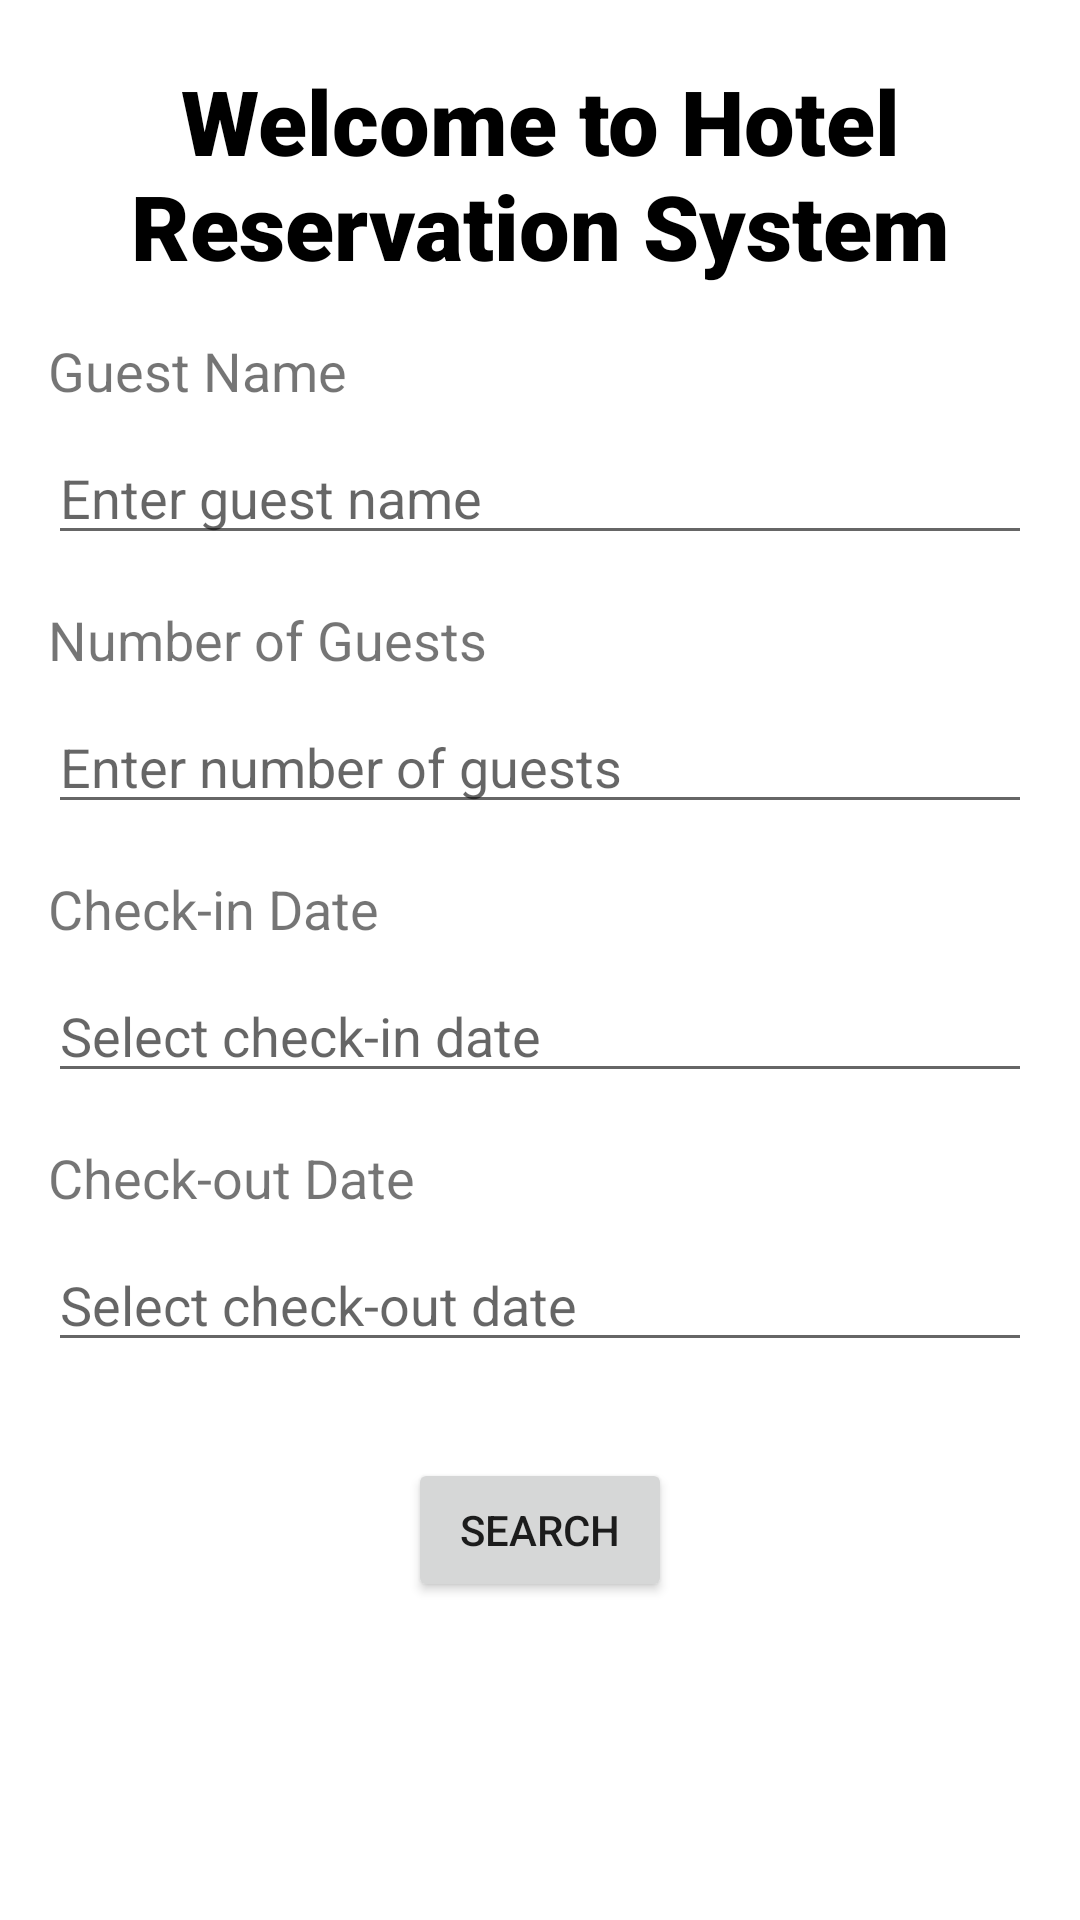

Reconstruct the res/layout file that produces this screen, plus the resources it refers to.
<!-- AndroidManifest.xml: application theme Theme.Hotel_Reservation_System_Project -->
<!-- res/layout/hotel_search_layout.xml -->
<?xml version="1.0" encoding="utf-8"?>
<androidx.constraintlayout.widget.ConstraintLayout
xmlns:android="http://schemas.android.com/apk/res/android"
xmlns:app="http://schemas.android.com/apk/res-auto"
android:layout_width="match_parent"
android:layout_height="match_parent">

<TextView
    android:id="@+id/title_text_view"
    android:layout_width="match_parent"
    android:layout_height="wrap_content"
    android:text="Welcome to Hotel Reservation System"
    android:textSize="30sp"
    app:layout_constraintTop_toTopOf="parent"
    android:layout_marginTop="20dp"
    android:textColor="@color/black"
    android:fontFamily="sans-serif-black"
    android:textAlignment="center"
    android:gravity="center_horizontal"/>

    
    <TextView
        android:id="@+id/guest_name_label"
        android:layout_width="wrap_content"
        android:layout_height="wrap_content"
        android:text="Guest Name"
        android:textSize="18sp"
        app:layout_constraintStart_toStartOf="@id/title_text_view"
        app:layout_constraintTop_toBottomOf="@id/title_text_view"
        android:layout_marginStart="16dp"
        android:layout_marginTop="16dp"/>



    <EditText
        android:id="@+id/guest_name_edit_text"
        android:layout_width="0dp"
        android:layout_height="wrap_content"
        android:hint="Enter guest name"
        android:inputType="text"
        app:layout_constraintEnd_toEndOf="parent"
        app:layout_constraintStart_toStartOf="parent"
        app:layout_constraintTop_toBottomOf="@id/guest_name_label"
        android:layout_marginStart="16dp"
        android:layout_marginEnd="16dp"
        android:layout_marginTop="8dp"/>

    
    <TextView
        android:id="@+id/num_guests_label"
        android:layout_width="wrap_content"
        android:layout_height="wrap_content"
        android:text="Number of Guests"
        android:textSize="18sp"
        app:layout_constraintStart_toStartOf="parent"
        app:layout_constraintTop_toBottomOf="@id/guest_name_edit_text"
        android:layout_marginStart="16dp"
        android:layout_marginTop="16dp"/>

    <EditText
        android:id="@+id/num_guests_edit_text"
        android:layout_width="0dp"
        android:layout_height="wrap_content"
        android:hint="Enter number of guests"
        android:inputType="number"
        app:layout_constraintEnd_toEndOf="parent"
        app:layout_constraintStart_toStartOf="parent"
        app:layout_constraintTop_toBottomOf="@id/num_guests_label"
        android:layout_marginStart="16dp"
        android:layout_marginEnd="16dp"
        android:layout_marginTop="8dp"/>

    
    <TextView
        android:id="@+id/check_in_date_label"
        android:layout_width="wrap_content"
        android:layout_height="wrap_content"
        android:text="Check-in Date"
        android:textSize="18sp"
        app:layout_constraintStart_toStartOf="parent"
        app:layout_constraintTop_toBottomOf="@id/num_guests_edit_text"
        android:layout_marginStart="16dp"
        android:layout_marginTop="16dp"/>

    <EditText
        android:id="@+id/check_in_date_edit_text"
        android:layout_width="0dp"
        android:layout_height="wrap_content"
        android:hint="Select check-in date"
        android:inputType="date"
        app:layout_constraintEnd_toEndOf="parent"
        app:layout_constraintStart_toStartOf="parent"
        app:layout_constraintTop_toBottomOf="@id/check_in_date_label"
        android:layout_marginStart="16dp"
        android:layout_marginEnd="16dp"
        android:layout_marginTop="8dp"/>

    
    <TextView
        android:id="@+id/check_out_date_label"
        android:layout_width="wrap_content"
        android:layout_height="wrap_content"
        android:text="Check-out Date"
        android:textSize="18sp"
        app:layout_constraintStart_toStartOf="parent"
        app:layout_constraintTop_toBottomOf="@id/check_in_date_edit_text"
        android:layout_marginStart="16dp"
        android:layout_marginTop="16dp"/>

    <EditText
        android:id="@+id/check_out_date_edit_text"
        android:layout_width="0dp"
        android:layout_height="wrap_content"
        android:hint="Select check-out date"
        android:inputType="date"
        app:layout_constraintEnd_toEndOf="parent"
        app:layout_constraintStart_toStartOf="parent"
        app:layout_constraintTop_toBottomOf="@id/check_out_date_label"
        android:layout_marginStart="16dp"
        android:layout_marginEnd="16dp"
        android:layout_marginTop="8dp"/>

    
    <Button
        android:id="@+id/search_button"
        android:layout_width="wrap_content"
        android:layout_height="wrap_content"
        android:text="Search"
        app:layout_constraintStart_toStartOf="parent"
        app:layout_constraintEnd_toEndOf="parent"
        app:layout_constraintTop_toBottomOf="@id/check_out_date_edit_text"
        android:layout_marginTop="32dp"
        app:layout_constraintHorizontal_bias="0.5"/>

</androidx.constraintlayout.widget.ConstraintLayout>
<!-- resources referenced by this layout -->
<resources>
  <style name="Theme.Hotel_Reservation_System_Project" parent="Theme.MaterialComponents.DayNight.DarkActionBar">
          
          <item name="colorPrimary">@color/purple_500</item>
          <item name="colorPrimaryVariant">@color/purple_700</item>
          <item name="colorOnPrimary">@color/white</item>
          
          <item name="colorSecondary">@color/teal_200</item>
          <item name="colorSecondaryVariant">@color/teal_700</item>
          <item name="colorOnSecondary">@color/black</item>
          
          <item name="android:statusBarColor" tools:targetApi="l">?attr/colorPrimaryVariant</item>
          
      </style>
  <!-- not gathered from this repository: default colours our renderer supplied (Android Studio template values) -->
  <color name="purple_500">#FF6200EE</color>
  <color name="purple_700">#FF3700B3</color>
  <color name="teal_200">#FF03DAC5</color>
  <color name="teal_700">#FF018786</color>
  <color name="black">#FF000000</color>
  <color name="white">#FFFFFFFF</color>
</resources>
